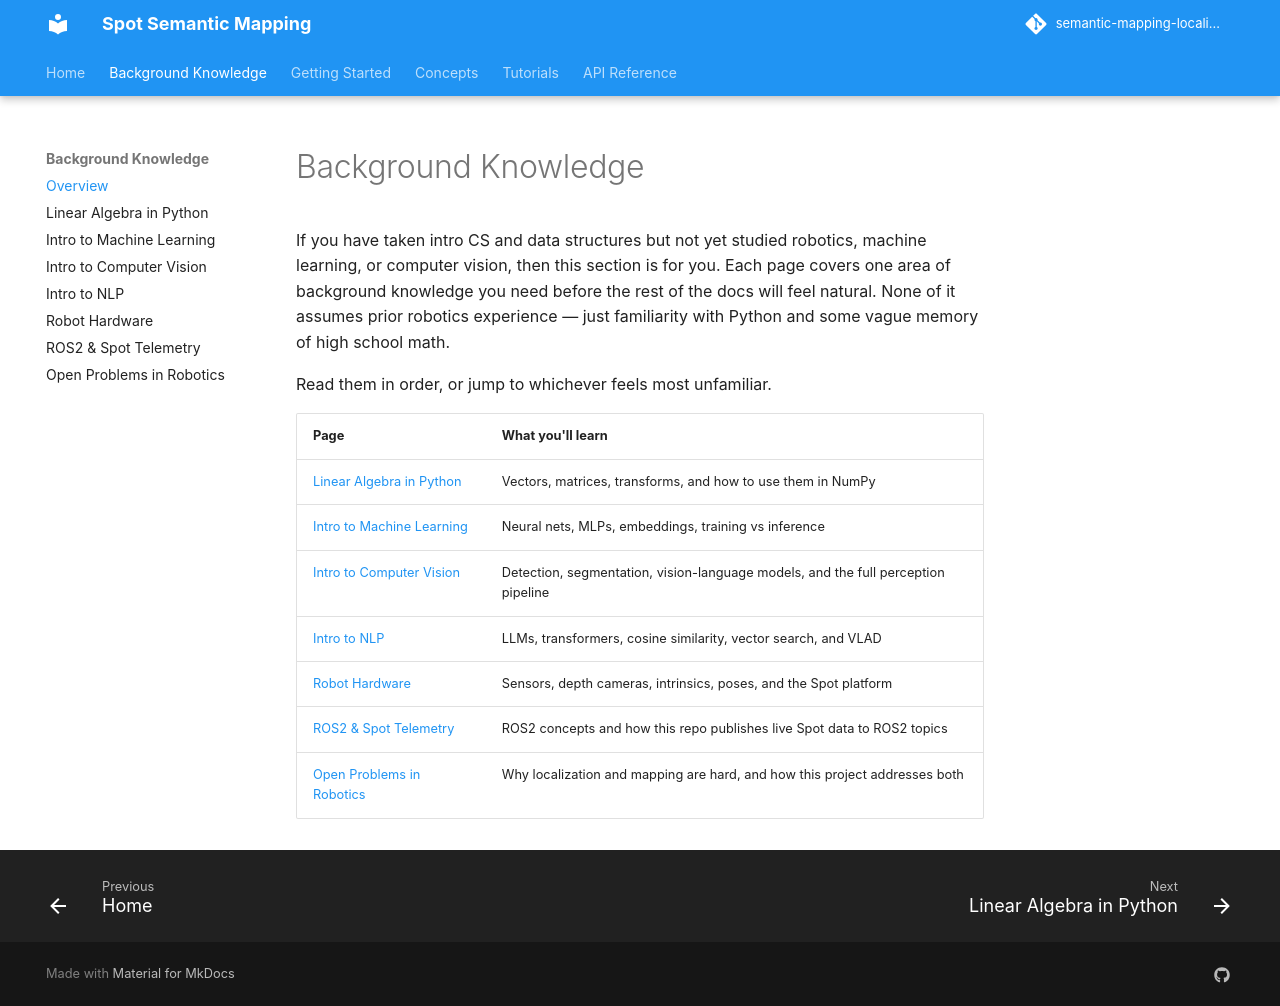

repository: minhphd/semantic-mapping-localization · page: background/index.html · generator: mkdocs

# Background Knowledge

If you have taken intro CS and data structures but not yet studied robotics, machine learning, or computer vision, then this section is for you. Each page covers one area of background knowledge you need before the rest of the docs will feel natural. None of it assumes prior robotics experience — just familiarity with Python and some vague memory of high school math.

Read them in order, or jump to whichever feels most unfamiliar.

| Page | What you'll learn |
|------|-------------------|
| [Linear Algebra in Python](linear_algebra.md) | Vectors, matrices, transforms, and how to use them in NumPy |
| [Intro to Machine Learning](machine_learning.md) | Neural nets, MLPs, embeddings, training vs inference |
| [Intro to Computer Vision](computer_vision.md) | Detection, segmentation, vision-language models, and the full perception pipeline |
| [Intro to NLP](nlp.md) | LLMs, transformers, cosine similarity, vector search, and VLAD |
| [Robot Hardware](robot_hardware.md) | Sensors, depth cameras, intrinsics, poses, and the Spot platform |
| [ROS2 & Spot Telemetry](ros2.md) | ROS2 concepts and how this repo publishes live Spot data to ROS2 topics |
| [Open Problems in Robotics](open_problems.md) | Why localization and mapping are hard, and how this project addresses both |
